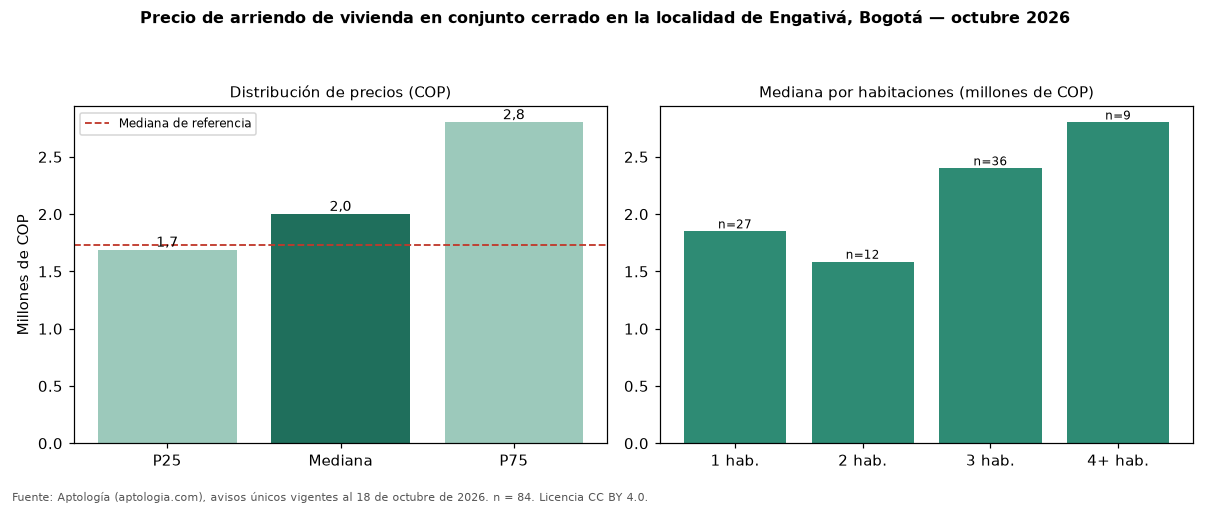

The data file committed next to this chart (first rows):
seccion, metrica, valor_cop, n
precio, p25, 1687500, 84
precio, mediana, 2000000, 84
precio, p75, 2800000, 84
cop_por_m2, p25, 28471, 84
cop_por_m2, mediana, 37262, 84
cop_por_m2, p75, 57408, 84
area, area_mediana_m2, 55.5, 84
habitaciones, 1, 1850000, 27
habitaciones, 2, 1585000, 12
habitaciones, 3, 2400000, 36
habitaciones, 4+, 2800000, 9
administracion, mediana, 324550, 22
estrato, moda, 3, 
parqueadero, porcentaje_con_parqueadero, 53.6, 84
referencia, mediana_referencia, 1734500, 700
referencia, mediana_cop_por_m2_referencia, 31250, 700
comparacion, mediana_grupo_opuesto, 1700000, 523
